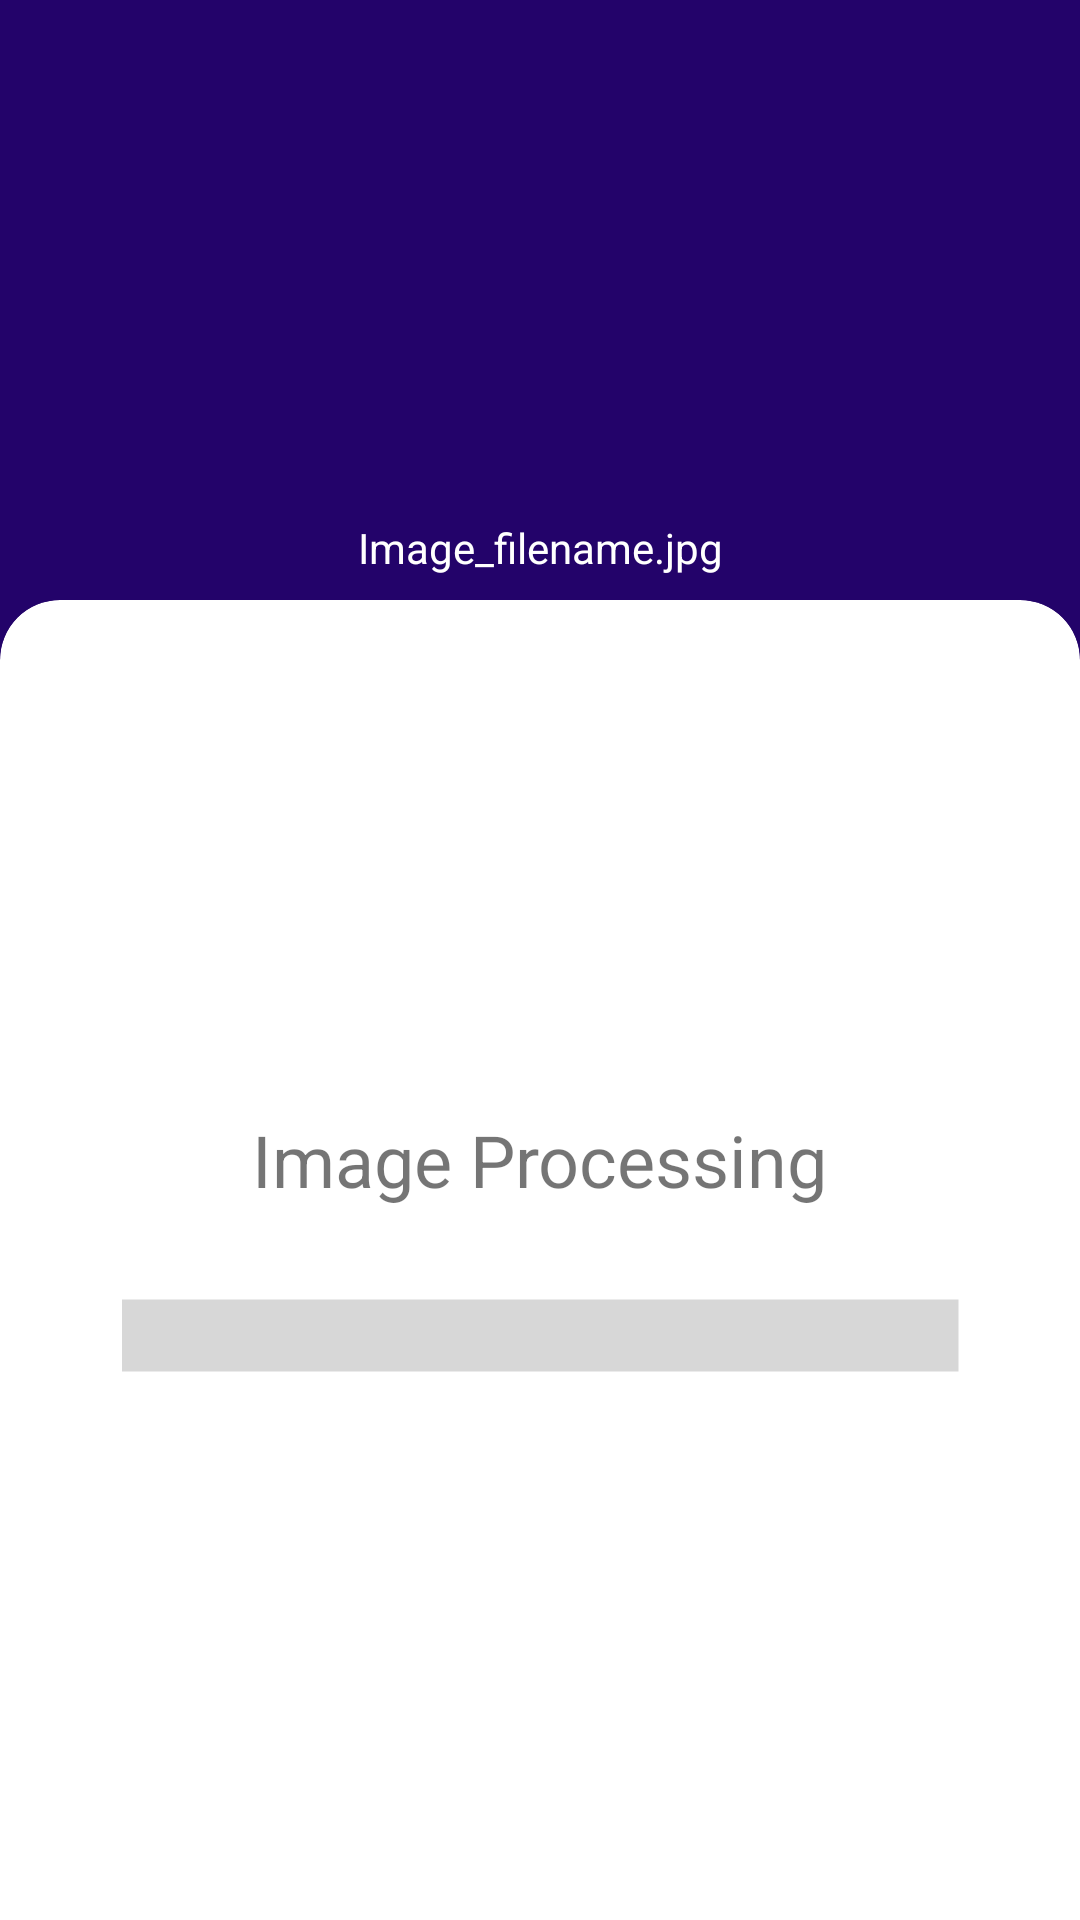

Layout XML and referenced resources for this Android screen:
<!-- AndroidManifest.xml: application theme Theme.IMAGician -->
<!-- res/layout/activity_processing.xml -->
<?xml version="1.0" encoding="utf-8"?>

<androidx.constraintlayout.widget.ConstraintLayout xmlns:android="http://schemas.android.com/apk/res/android"
    xmlns:app="http://schemas.android.com/apk/res-auto"
    xmlns:tools="http://schemas.android.com/tools"
    android:layout_width="match_parent"
    android:layout_height="match_parent"
    android:background="@color/blue">

    <androidx.constraintlayout.widget.ConstraintLayout
        android:id="@+id/image_info_list"
        android:layout_width="match_parent"
        android:layout_height="200dp"
        android:background="@color/blue"
        app:layout_constraintEnd_toEndOf="parent"
        app:layout_constraintHorizontal_bias="0.0"
        app:layout_constraintStart_toStartOf="parent"
        app:layout_constraintTop_toTopOf="parent">

        <ImageView
            android:id="@+id/imagePreview"
            android:layout_width="wrap_content"
            android:layout_height="0dp"
            android:layout_marginStart="16dp"
            android:layout_marginTop="8dp"
            android:layout_marginEnd="16dp"
            android:layout_marginBottom="8dp"
            android:contentDescription="@string/image_to_encode_or_decode"
            app:layout_constraintBottom_toTopOf="@id/image_filename"
            app:layout_constraintEnd_toEndOf="parent"
            app:layout_constraintStart_toStartOf="parent"
            app:layout_constraintTop_toTopOf="parent"
            app:layout_constraintVertical_chainStyle="packed"
            tools:srcCompat="@tools:sample/backgrounds/scenic" />

        <TextView
            android:id="@+id/image_filename"
            android:layout_width="wrap_content"
            android:layout_height="wrap_content"
            android:layout_marginBottom="8dp"
            android:text="@string/image_filename_jpg"
            android:textColor="@color/white"
            app:layout_constraintBottom_toBottomOf="parent"
            app:layout_constraintEnd_toEndOf="parent"
            app:layout_constraintStart_toStartOf="parent"
            app:layout_constraintTop_toBottomOf="@+id/imagePreview"
            app:layout_constraintVertical_chainStyle="packed" />
    </androidx.constraintlayout.widget.ConstraintLayout>

    <androidx.constraintlayout.widget.ConstraintLayout
        android:layout_width="0dp"
        android:layout_height="0dp"
        android:layout_marginBottom="-20dp"
        android:background="@drawable/shape_round_corner"
        android:clipToOutline="true"
        app:layout_constraintBottom_toBottomOf="parent"
        app:layout_constraintEnd_toEndOf="parent"
        app:layout_constraintHorizontal_bias="0.0"

        app:layout_constraintStart_toStartOf="parent"
        app:layout_constraintTop_toBottomOf="@+id/image_info_list"
        app:layout_constraintVertical_bias="1.0">

        <ProgressBar
            android:id="@+id/progressBar"
            style="@style/Widget.AppCompat.ProgressBar.Horizontal"
            android:layout_width="186dp"
            android:layout_height="87dp"
            android:scaleX="1.5"
            android:scaleY="6"
            app:layout_constraintBottom_toBottomOf="parent"
            app:layout_constraintEnd_toEndOf="parent"
            app:layout_constraintStart_toStartOf="parent"
            app:layout_constraintTop_toBottomOf="@+id/image_processing" />

        <TextView
            android:id="@+id/image_processing"
            android:layout_width="wrap_content"
            android:layout_height="wrap_content"
            android:text="@string/image_processing"
            android:textSize="24sp"
            app:layout_constraintBottom_toTopOf="@+id/progressBar"
            app:layout_constraintEnd_toEndOf="parent"
            app:layout_constraintStart_toStartOf="parent"
            app:layout_constraintTop_toTopOf="parent"
            app:layout_constraintVertical_chainStyle="packed" />
    </androidx.constraintlayout.widget.ConstraintLayout>
</androidx.constraintlayout.widget.ConstraintLayout>
<!-- resources referenced by this layout -->
<resources>
  <color name="blue">#FF23036A</color>
  <color name="white">#FFFFFFFF</color>
  <!-- drawable shape_round_corner (drawable) -->
  <?xml version="1.0" encoding="utf-8"?>
  
  <shape xmlns:android="http://schemas.android.com/apk/res/android">
      <corners android:topLeftRadius="20dp"
          android:topRightRadius="20dp" />
      <solid android:color="@color/white" />
      <padding android:color="@color/blue" />
  </shape>
  <string name="image_filename_jpg">Image_filename.jpg</string>
  <string name="image_processing">Image Processing</string>
  <string name="image_to_encode_or_decode">Image to encode or decode</string>
  <style name="Theme.IMAGician" parent="Theme.MaterialComponents.DayNight.DarkActionBar">
          
          <item name="colorPrimary">@color/blue</item>
          <item name="colorPrimaryVariant">@color/blue</item>
          <item name="colorOnPrimary">@color/white</item>
          <item name="colorAccent">@color/teal_200</item>
          
          <item name="colorSecondary">@color/teal_200</item>
          <item name="colorSecondaryVariant">@color/teal_700</item>
          <item name="colorOnSecondary">@color/black</item>
          
          <item name="android:statusBarColor" tools:targetApi="l">?attr/colorPrimaryVariant</item>
          
  
          
          <item name="android:windowActivityTransitions">true</item>
  
          
          <item name="android:windowEnterTransition">@transition/slide</item>
          <item name="android:windowExitTransition">@transition/explode</item>
      </style>
  <color name="teal_200">#FF03DAC5</color>
  <color name="teal_700">#FF018786</color>
  <color name="black">#FF000000</color>
</resources>
